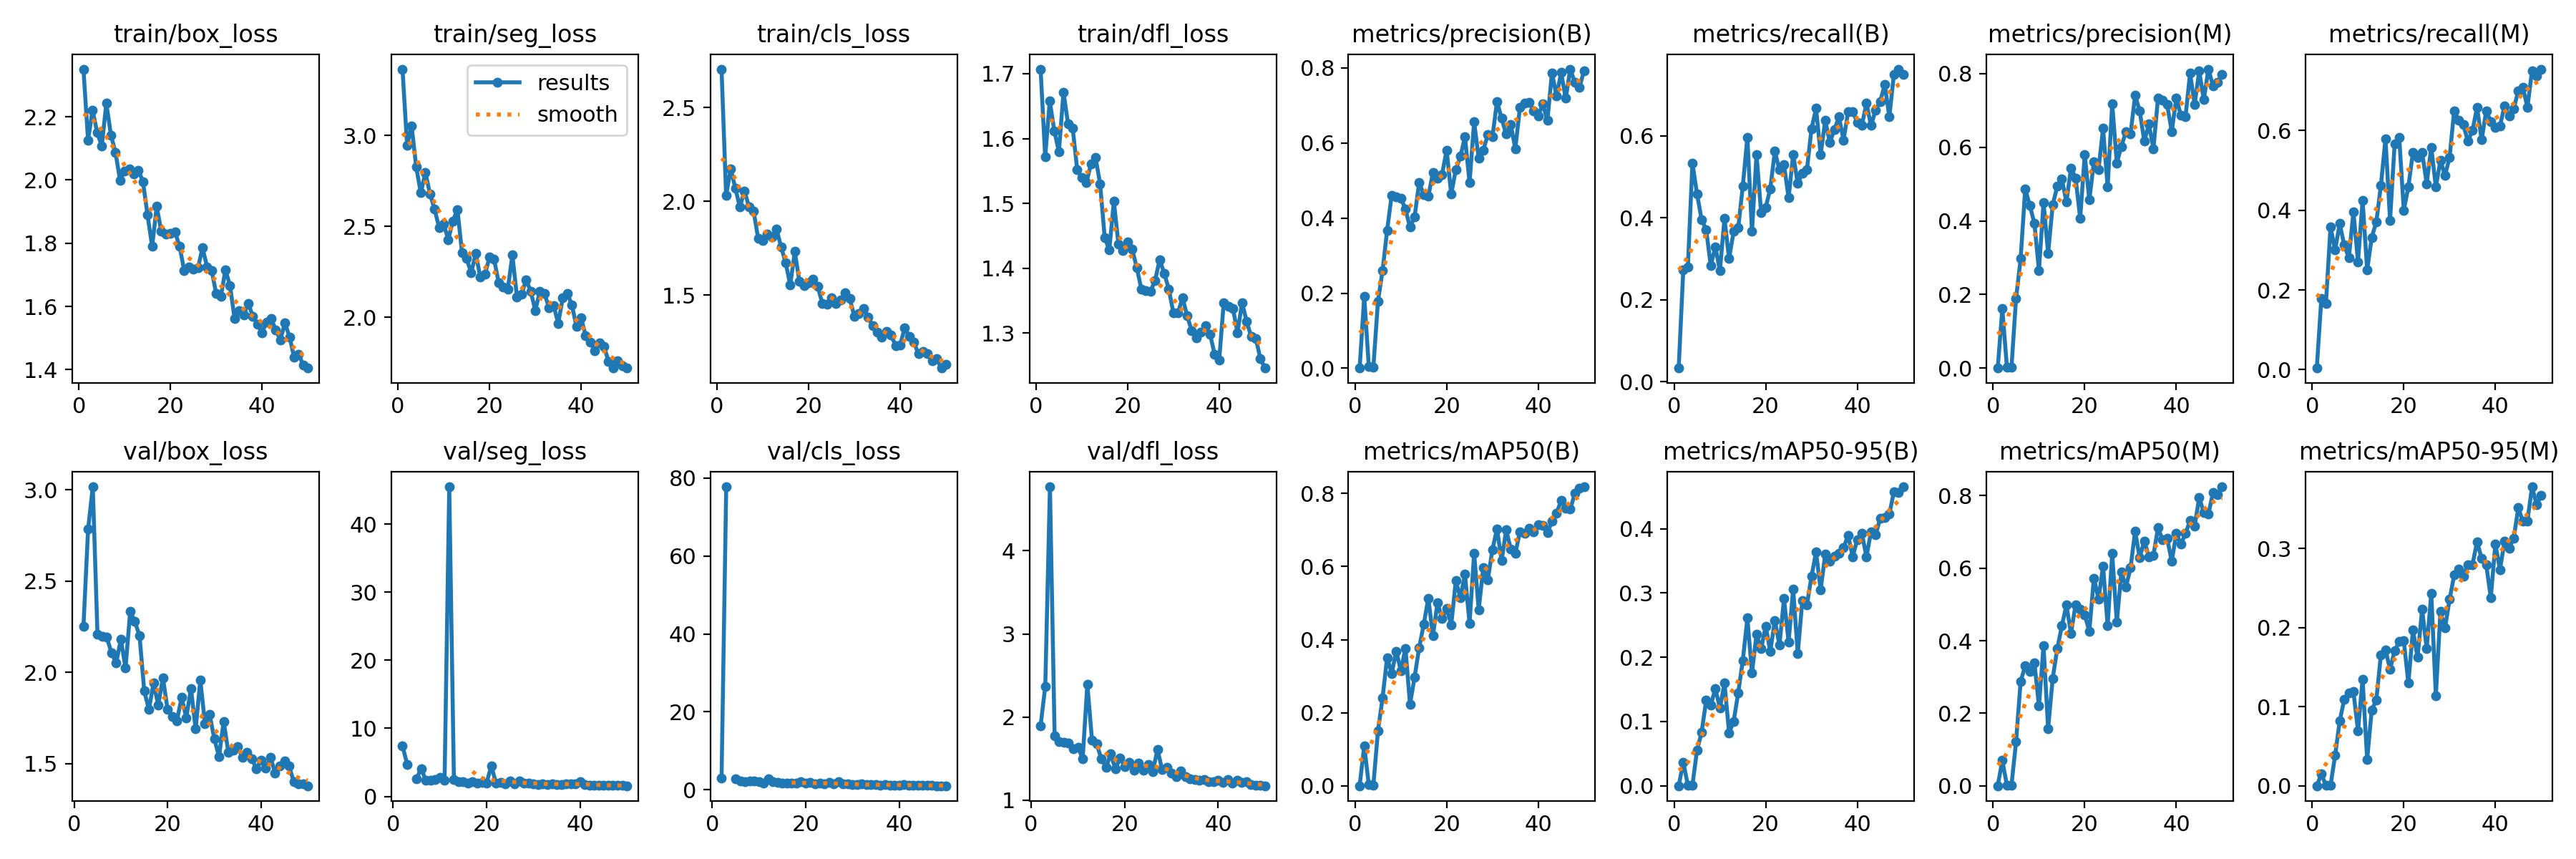

Values plotted in this chart, from the file beside it:
epoch, time, train/box_loss, train/seg_loss, train/cls_loss, train/dfl_loss, metrics/precision(B), metrics/recall(B), metrics/mAP50(B), metrics/mAP50-95(B), metrics/precision(M), metrics/recall(M), metrics/mAP50(M), metrics/mAP50-95(M), val/box_loss, val/seg_loss, val/cls_loss, val/dfl_loss, lr/pg0, lr/pg1, lr/pg2
1, 10.63, 2.351, 3.366, 2.705, 1.707, 0.00062, 0.03333, 0.00036, 0.00011, 5e-05, 0.00417, 1e-05, 0, nan, nan, nan, nan, 0.0693, 0.002212, 0.002212
2, 20.87, 2.126, 2.948, 2.03, 1.572, 0.1914, 0.2722, 0.1098, 0.03688, 0.1611, 0.1792, 0.06987, 0.01482, 2.252, 7.417, 2.927, 1.894, 0.03812, 0.004364, 0.004364
3, 29.48, 2.221, 3.052, 2.173, 1.658, 0.00531, 0.2792, 0.00308, 0.00113, 0.00295, 0.1667, 0.00134, 0.00033, 2.787, 4.727, 77.76, 2.369, 0.006849, 0.006427, 0.006427
4, 38.33, 2.15, 2.827, 2.071, 1.612, 0.00305, 0.5333, 0.00248, 0.00105, 0.00205, 0.3583, 0.00145, 0.00049, 3.017, inf, inf, 4.77, 0.006322, 0.006322, 0.006322
5, 47.16, 2.107, 2.685, 1.969, 1.58, 0.1791, 0.4583, 0.1504, 0.05513, 0.1895, 0.3, 0.1212, 0.03825, 2.208, 2.627, 2.737, 1.771, 0.006189, 0.006189, 0.006189
6, 56.15, 2.243, 2.797, 2.055, 1.672, 0.2594, 0.3958, 0.2401, 0.08312, 0.2971, 0.3667, 0.288, 0.08161, 2.198, 4.069, 2.255, 1.706, 0.006056, 0.006056, 0.006056
7, 65.32, 2.142, 2.679, 1.971, 1.622, 0.3675, 0.3708, 0.3511, 0.1328, 0.4867, 0.3125, 0.3302, 0.1093, 2.192, 2.359, 2.143, 1.699, 0.005923, 0.005923, 0.005923
8, 74.36, 2.087, 2.595, 1.946, 1.616, 0.4614, 0.2833, 0.3078, 0.1251, 0.442, 0.2805, 0.3144, 0.1171, 2.107, 2.36, 2.197, 1.687, 0.005791, 0.005791, 0.005791
9, 83.06, 1.999, 2.494, 1.801, 1.552, 0.4566, 0.3292, 0.3683, 0.1515, 0.3939, 0.3958, 0.3399, 0.1187, 2.05, 2.466, 2.205, 1.618, 0.005658, 0.005658, 0.005658
10, 91.57, 2.029, 2.511, 1.789, 1.54, 0.4533, 0.2708, 0.3146, 0.1209, 0.2656, 0.2708, 0.22, 0.0695, 2.182, 2.745, 2.071, 1.639, 0.005525, 0.005525, 0.005525
11, 100.3, 2.034, 2.428, 1.824, 1.532, 0.4238, 0.3983, 0.3764, 0.1599, 0.45, 0.425, 0.386, 0.1345, 2.024, 2.32, 1.743, 1.498, 0.005392, 0.005392, 0.005392
12, 109.4, 2.019, 2.531, 1.81, 1.561, 0.3759, 0.3, 0.223, 0.08256, 0.3118, 0.25, 0.1574, 0.03307, 2.334, 45.49, 2.805, 2.395, 0.00526, 0.00526, 0.00526
13, 118.6, 2.031, 2.593, 1.853, 1.571, 0.4036, 0.3666, 0.2975, 0.1001, 0.4436, 0.3322, 0.296, 0.09592, 2.278, 2.443, 2.034, 1.719, 0.005127, 0.005127, 0.005127
14, 127.6, 1.994, 2.354, 1.756, 1.53, 0.4951, 0.375, 0.3779, 0.1448, 0.4938, 0.3708, 0.3779, 0.1083, 2.2, 2.159, 1.813, 1.675, 0.004994, 0.004994, 0.004994
15, 136.8, 1.889, 2.322, 1.672, 1.447, 0.4627, 0.4773, 0.4417, 0.1951, 0.5134, 0.4625, 0.4408, 0.1656, 1.899, 2.197, 1.651, 1.496, 0.004861, 0.004861, 0.004861
16, 145.9, 1.79, 2.244, 1.553, 1.428, 0.4585, 0.5962, 0.5133, 0.261, 0.4517, 0.5792, 0.4983, 0.172, 1.796, 1.978, 1.782, 1.395, 0.004729, 0.004729, 0.004729
17, 155, 1.916, 2.35, 1.731, 1.503, 0.5209, 0.3667, 0.4105, 0.1758, 0.5435, 0.375, 0.4206, 0.147, 1.942, 2.193, 1.762, 1.555, 0.004596, 0.004596, 0.004596
18, 164.2, 1.837, 2.22, 1.572, 1.437, 0.5053, 0.5542, 0.5005, 0.2356, 0.5167, 0.5667, 0.4997, 0.1707, 1.821, 1.97, 1.626, 1.373, 0.004463, 0.004463, 0.004463
19, 173.2, 1.828, 2.236, 1.549, 1.427, 0.5165, 0.4125, 0.4581, 0.2132, 0.4069, 0.5833, 0.4871, 0.1822, 1.971, 2.007, 2.001, 1.51, 0.00433, 0.00433, 0.00433
20, 181.9, 1.83, 2.33, 1.564, 1.441, 0.5812, 0.425, 0.4856, 0.248, 0.5796, 0.4, 0.4715, 0.1831, 1.796, 1.975, 1.662, 1.404, 0.004198, 0.004198, 0.004198
21, 190.7, 1.835, 2.318, 1.584, 1.429, 0.4635, 0.4708, 0.4395, 0.209, 0.4567, 0.4588, 0.4259, 0.1297, 1.76, 4.502, 1.906, 1.452, 0.004065, 0.004065, 0.004065
22, 199.5, 1.79, 2.191, 1.545, 1.401, 0.5294, 0.5625, 0.5606, 0.2572, 0.5599, 0.5458, 0.5729, 0.197, 1.736, 1.956, 1.471, 1.357, 0.003932, 0.003932, 0.003932
23, 208.8, 1.714, 2.166, 1.456, 1.368, 0.5644, 0.5167, 0.515, 0.2188, 0.5393, 0.5333, 0.5149, 0.1622, 1.862, 2.007, 1.784, 1.443, 0.003799, 0.003799, 0.003799
24, 218.2, 1.724, 2.155, 1.451, 1.366, 0.6165, 0.5292, 0.5783, 0.2911, 0.6511, 0.5458, 0.6055, 0.2228, 1.752, 1.895, 1.478, 1.358, 0.003667, 0.003667, 0.003667
25, 227.3, 1.719, 2.341, 1.484, 1.365, 0.4945, 0.4485, 0.4439, 0.2238, 0.4916, 0.4667, 0.4415, 0.1735, 1.912, 2.269, 1.792, 1.431, 0.003534, 0.003534, 0.003534
26, 236.5, 1.722, 2.111, 1.456, 1.381, 0.6561, 0.5542, 0.6364, 0.3062, 0.7184, 0.5583, 0.6401, 0.2428, 1.689, 1.847, 1.431, 1.343, 0.003401, 0.003401, 0.003401
27, 245.8, 1.785, 2.126, 1.472, 1.413, 0.5594, 0.4833, 0.4815, 0.2053, 0.5575, 0.4583, 0.4511, 0.1137, 1.957, 2.286, 1.984, 1.61, 0.003268, 0.003268, 0.003268
28, 255, 1.726, 2.206, 1.511, 1.392, 0.5813, 0.5083, 0.5969, 0.2883, 0.602, 0.525, 0.5895, 0.2201, 1.719, 1.964, 1.421, 1.367, 0.003135, 0.003135, 0.003135
29, 263.9, 1.714, 2.142, 1.48, 1.368, 0.6225, 0.5167, 0.564, 0.2812, 0.6425, 0.4875, 0.5483, 0.1993, 1.768, 1.967, 1.512, 1.391, 0.003003, 0.003003, 0.003003
30, 272.9, 1.64, 2.038, 1.387, 1.331, 0.6168, 0.6167, 0.6466, 0.3257, 0.6364, 0.5325, 0.6007, 0.2355, 1.635, 1.887, 1.366, 1.328, 0.00287, 0.00287, 0.00287
31, 281.8, 1.631, 2.141, 1.401, 1.332, 0.7111, 0.6667, 0.7028, 0.3637, 0.7408, 0.65, 0.702, 0.2662, 1.539, 1.788, 1.262, 1.281, 0.002737, 0.002737, 0.002737
32, 290.6, 1.715, 2.13, 1.428, 1.354, 0.6656, 0.5542, 0.6159, 0.3049, 0.6992, 0.625, 0.6293, 0.2741, 1.732, 1.873, 1.42, 1.352, 0.002604, 0.002604, 0.002604
33, 299.6, 1.667, 2.053, 1.38, 1.327, 0.6236, 0.6375, 0.7, 0.3603, 0.616, 0.6151, 0.6753, 0.2652, 1.562, 1.786, 1.303, 1.28, 0.002472, 0.002472, 0.002472
34, 308.2, 1.562, 2.065, 1.336, 1.303, 0.6496, 0.5833, 0.6473, 0.3492, 0.6628, 0.5733, 0.6321, 0.2792, 1.573, 1.804, 1.254, 1.26, 0.002339, 0.002339, 0.002339
35, 316.8, 1.587, 1.966, 1.3, 1.292, 0.5843, 0.615, 0.6351, 0.3568, 0.5965, 0.6, 0.636, 0.2794, 1.592, 1.782, 1.268, 1.251, 0.002206, 0.002206, 0.002206
36, 325.5, 1.574, 2.105, 1.276, 1.301, 0.6948, 0.6458, 0.6951, 0.3618, 0.7339, 0.6583, 0.7115, 0.3085, 1.535, 1.721, 1.217, 1.243, 0.002073, 0.002073, 0.002073
37, 334.3, 1.609, 2.132, 1.305, 1.312, 0.7057, 0.5895, 0.6897, 0.3703, 0.7269, 0.5768, 0.6783, 0.2871, 1.562, 1.828, 1.235, 1.245, 0.001941, 0.001941, 0.001941
38, 342.9, 1.569, 2.066, 1.287, 1.298, 0.7081, 0.6583, 0.7044, 0.3896, 0.7156, 0.6499, 0.6819, 0.2796, 1.527, 1.817, 1.212, 1.223, 0.001808, 0.001808, 0.001808
39, 351.9, 1.544, 1.948, 1.23, 1.268, 0.6865, 0.6583, 0.6937, 0.3565, 0.643, 0.6228, 0.6186, 0.2375, 1.472, 1.836, 1.205, 1.225, 0.001675, 0.001675, 0.001675
40, 360.5, 1.517, 1.997, 1.234, 1.259, 0.6726, 0.6333, 0.7139, 0.3829, 0.7339, 0.6083, 0.696, 0.3059, 1.518, 2.129, 1.209, 1.237, 0.001542, 0.001542, 0.001542
41, 384.5, 1.551, 1.897, 1.324, 1.347, 0.7043, 0.6251, 0.7115, 0.3928, 0.6865, 0.6113, 0.6665, 0.2727, 1.474, 1.764, 1.251, 1.215, 0.00141, 0.00141, 0.00141
42, 393.3, 1.562, 1.863, 1.278, 1.341, 0.6599, 0.6792, 0.692, 0.3563, 0.6823, 0.6622, 0.6957, 0.3091, 1.536, 1.661, 1.205, 1.245, 0.001277, 0.001277, 0.001277
43, 402.1, 1.525, 1.815, 1.248, 1.338, 0.7874, 0.625, 0.7237, 0.3951, 0.801, 0.6375, 0.7309, 0.3003, 1.449, 1.676, 1.201, 1.203, 0.001144, 0.001144, 0.001144
44, 411, 1.495, 1.86, 1.185, 1.301, 0.7255, 0.6625, 0.7448, 0.3902, 0.7168, 0.6542, 0.7165, 0.313, 1.489, 1.662, 1.194, 1.243, 0.001011, 0.001011, 0.001011
45, 419.9, 1.548, 1.84, 1.197, 1.347, 0.7878, 0.6833, 0.7804, 0.4159, 0.807, 0.7, 0.795, 0.3512, 1.514, 1.592, 1.137, 1.214, 0.0008785, 0.0008785, 0.0008785
46, 428.7, 1.504, 1.755, 1.189, 1.318, 0.719, 0.7248, 0.7601, 0.4177, 0.7291, 0.7083, 0.7532, 0.3343, 1.486, 1.673, 1.087, 1.218, 0.0007458, 0.0007458, 0.0007458
47, 437.4, 1.44, 1.72, 1.15, 1.294, 0.797, 0.6458, 0.7567, 0.4224, 0.8124, 0.6583, 0.7489, 0.3346, 1.401, 1.613, 1.143, 1.19, 0.000613, 0.000613, 0.000613
48, 446.2, 1.449, 1.758, 1.159, 1.292, 0.7613, 0.75, 0.7997, 0.4574, 0.7676, 0.75, 0.8083, 0.3778, 1.39, 1.592, 1.024, 1.177, 0.0004803, 0.0004803, 0.0004803
49, 455.1, 1.414, 1.732, 1.11, 1.26, 0.7481, 0.7625, 0.8141, 0.4568, 0.7762, 0.7375, 0.8025, 0.3553, 1.39, 1.609, 1.018, 1.175, 0.0003475, 0.0003475, 0.0003475
50, 464.1, 1.405, 1.722, 1.129, 1.246, 0.7929, 0.7496, 0.8178, 0.4652, 0.7977, 0.7542, 0.8245, 0.3669, 1.379, 1.565, 1.017, 1.173, 0.0002147, 0.0002147, 0.0002147
